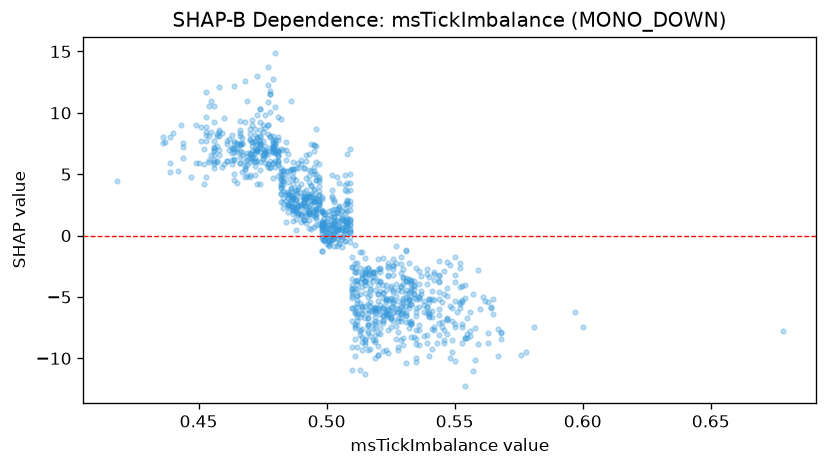

Source data for this figure (header and first rows):
feature_value, shap_value
0.478, 11.74
0.473, 7.461
0.487, 4.789
0.524, -6.439
0.49, 1.128
0.474, 5.363
0.472, 7.634
0.503, 0.2286
0.484, 5.27
0.483, 4.148
0.533, -7.232
0.474, 8.086
0.552, -5.401
0.482, 3.409
0.463, 5.83
0.506, 0.9215
0.495, 3.323
0.558, -10.17
0.485, 4.872
0.51, -2.576
0.509, 7.056
0.528, -6.222
0.498, 0.7578
0.541, -6.6
0.53, -6.027
0.461, 7.706
0.5, 1.209
0.509, 4.26
0.498, 0.7751
0.504, 0.6955
0.519, -8.699
0.5, 0.6843
0.508, 6.629
0.471, 9.438
0.527, -5.884
0.523, -4.04
0.509, 2.838
0.525, -6.735
0.508, 0.1508
0.465, 7.578
0.525, -6.623
0.502, 3.72
0.48, 10.45
0.471, 7.603
0.509, 0.2539
0.495, 2.721
0.492, 1.721
0.485, 2.602
0.456, 7.716
0.52, -2.696
0.496, 2.085
0.509, 3.743
0.496, 2.989
0.502, 0.3523
0.528, -7.86
0.512, -5.273
0.498, 1.211
0.523, -6.453
0.505, 0.8076
0.568, -7.863
... 1,089 more rows
